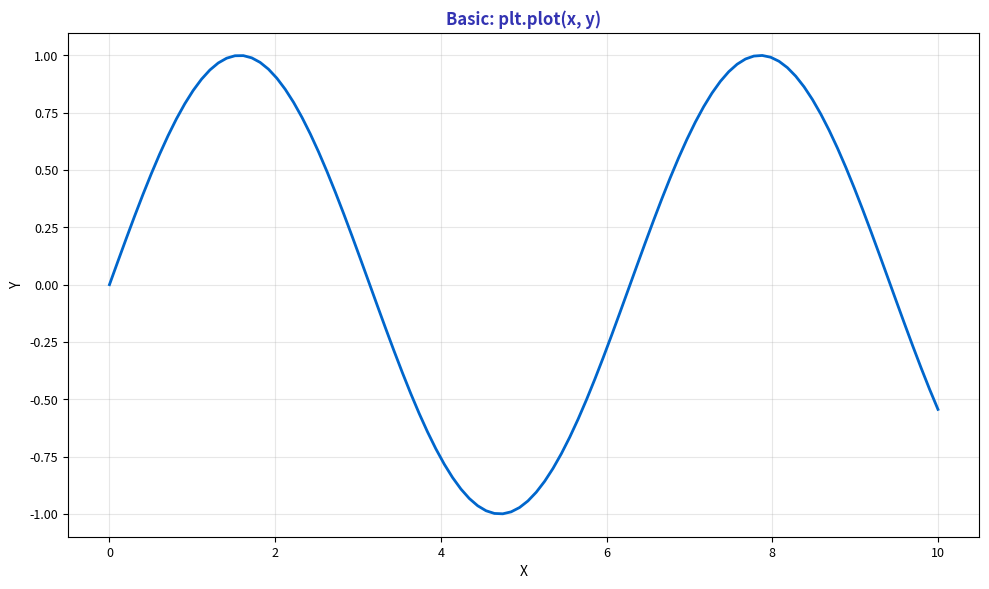

This figure's Python source: (Note: this script raises an exception after producing the figure.)
"""Basic Line Plot - Simple plt.plot()"""
import matplotlib.pyplot as plt
import numpy as np
from pathlib import Path

plt.rcParams.update({
    'font.size': 10, 'axes.labelsize': 10, 'axes.titlesize': 11,
    'xtick.labelsize': 9, 'ytick.labelsize': 9, 'legend.fontsize': 9,
    'figure.figsize': (10, 6), 'figure.dpi': 150
})

MLPURPLE = '#3333B2'
MLBLUE = '#0066CC'

fig, ax = plt.subplots(figsize=(10, 6))

x = np.linspace(0, 10, 100)
y = np.sin(x)

ax.plot(x, y, color=MLBLUE, linewidth=2)
ax.set_title('Basic: plt.plot(x, y)', fontsize=12, fontweight='bold', color=MLPURPLE)
ax.set_xlabel('X', fontsize=10)
ax.set_ylabel('Y', fontsize=10)
ax.grid(alpha=0.3)

plt.tight_layout()
plt.savefig(Path(__file__).parent / 'chart.pdf', dpi=300, bbox_inches='tight')
plt.close()
